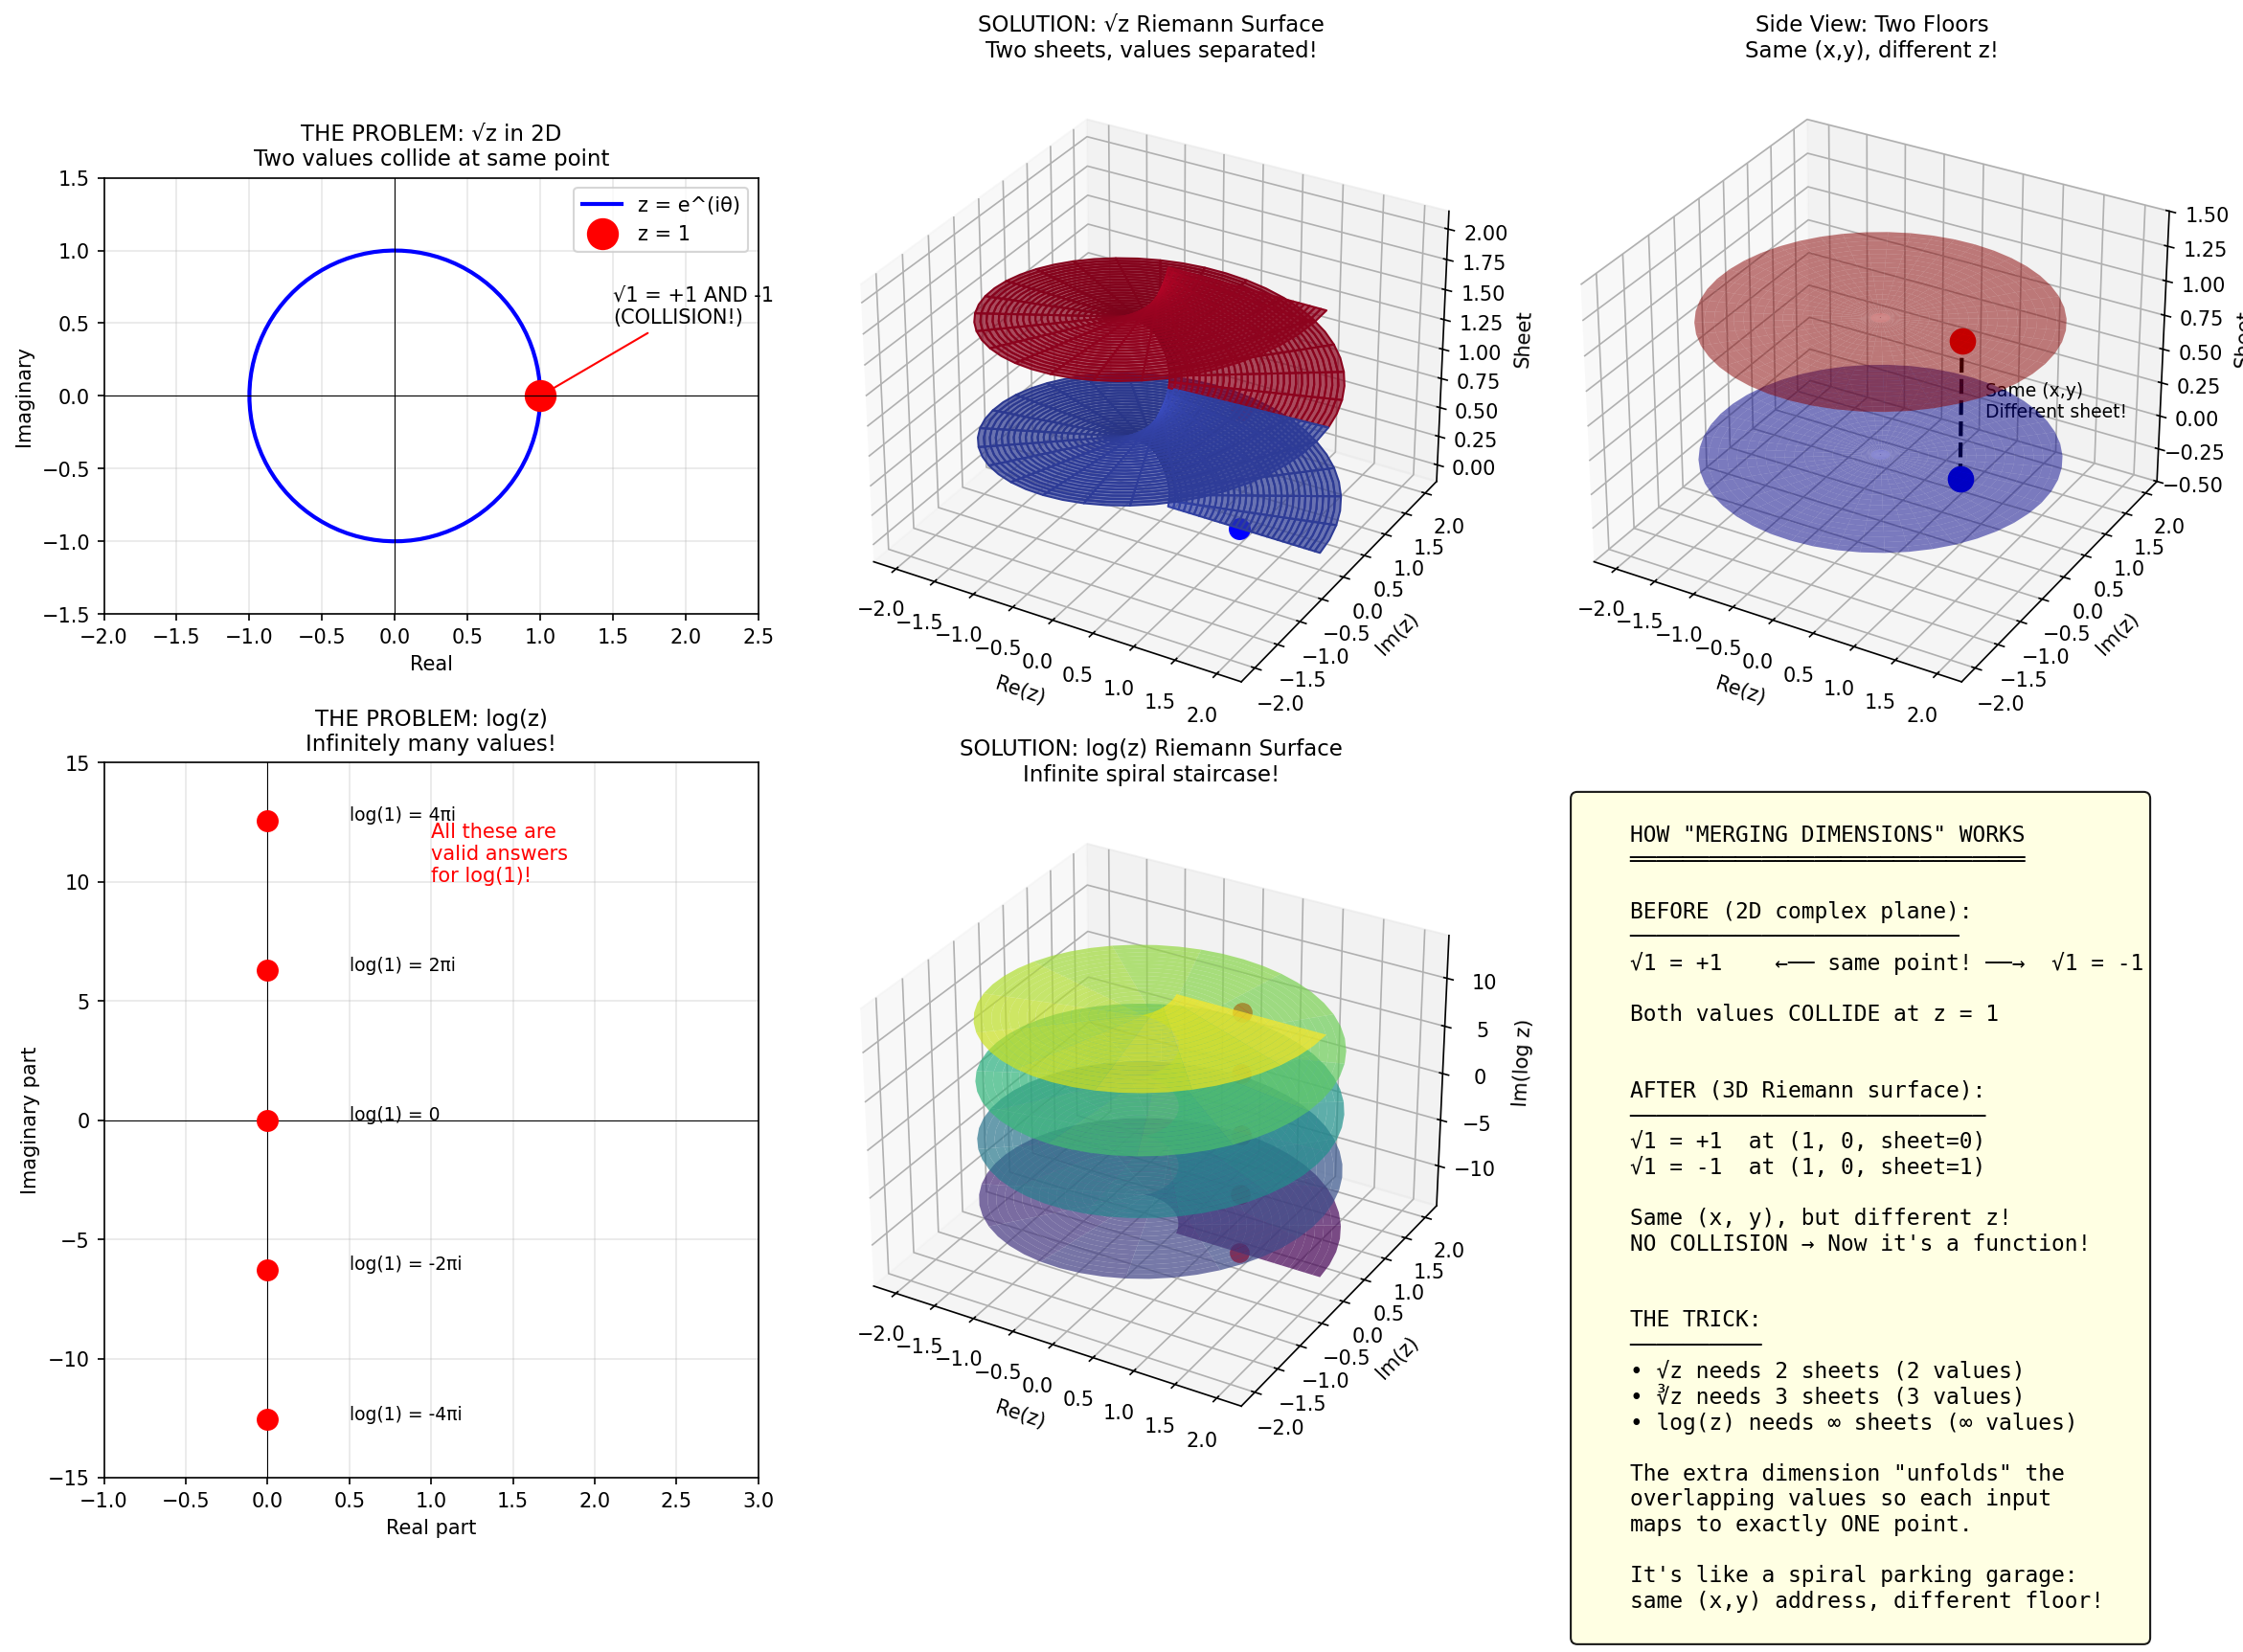

This figure's Python source:
"""
Riemann Surfaces: Unfolding Multi-valued Functions
===================================================
How adding a dimension makes √z and log(z) single-valued
"""

import numpy as np
import matplotlib.pyplot as plt
from mpl_toolkits.mplot3d import Axes3D

fig = plt.figure(figsize=(16, 12))

# =============================================================================
# 1. THE PROBLEM: √z has two values at each point
# =============================================================================
ax1 = fig.add_subplot(2, 3, 1)
ax1.set_title('THE PROBLEM: √z in 2D\nTwo values collide at same point', fontsize=11)

# Show that √1 = +1 and -1 both map to same input
theta = np.linspace(0, 2*np.pi, 100)
circle = np.exp(1j * theta)  # unit circle in complex plane

ax1.plot(np.real(circle), np.imag(circle), 'b-', linewidth=2, label='z = e^(iθ)')
ax1.plot(1, 0, 'ro', markersize=15, label='z = 1')
ax1.annotate('√1 = +1 AND -1\n(COLLISION!)', xy=(1, 0), xytext=(1.5, 0.5),
             fontsize=10, arrowprops=dict(arrowstyle='->', color='red'))
ax1.set_xlim(-2, 2.5)
ax1.set_ylim(-1.5, 1.5)
ax1.set_xlabel('Real')
ax1.set_ylabel('Imaginary')
ax1.axhline(y=0, color='k', linewidth=0.5)
ax1.axvline(x=0, color='k', linewidth=0.5)
ax1.set_aspect('equal')
ax1.legend()
ax1.grid(True, alpha=0.3)

# =============================================================================
# 2. SOLUTION: Two-sheeted Riemann surface for √z
# =============================================================================
ax2 = fig.add_subplot(2, 3, 2, projection='3d')
ax2.set_title('SOLUTION: √z Riemann Surface\nTwo sheets, values separated!', fontsize=11)

# Create the two-sheeted surface
# We parameterize by r and θ, but let θ go from 0 to 4π (twice around)
r = np.linspace(0.1, 2, 30)
theta = np.linspace(0, 4*np.pi, 100)  # Go around TWICE
R, THETA = np.meshgrid(r, theta)

# The surface: x = r*cos(θ), y = r*sin(θ), z = θ/(2π) or similar
# Actually for √z: if z = r*e^(iθ), then √z = √r * e^(iθ/2)
# Height represents the "phase" of the square root

X = R * np.cos(THETA)
Y = R * np.sin(THETA)
Z = THETA / (2 * np.pi)  # Height = how many times we've gone around

# Color by sheet
colors = np.where(THETA <= 2*np.pi, 0, 1)

ax2.plot_surface(X, Y, Z, facecolors=plt.cm.coolwarm(colors/1.0), alpha=0.7)
ax2.set_xlabel('Re(z)')
ax2.set_ylabel('Im(z)')
ax2.set_zlabel('Sheet')

# Mark the two values of √1
ax2.scatter([1], [0], [0], color='blue', s=100, label='√1 = +1 (sheet 1)')
ax2.scatter([1], [0], [1], color='red', s=100, label='√1 = -1 (sheet 2)')

# =============================================================================
# 3. Side view showing the "parking garage" structure
# =============================================================================
ax3 = fig.add_subplot(2, 3, 3, projection='3d')
ax3.set_title('Side View: Two Floors\nSame (x,y), different z!', fontsize=11)

# Just show two flat disks at different heights
theta_disk = np.linspace(0, 2*np.pi, 50)
r_disk = np.linspace(0, 2, 20)
THETA_D, R_D = np.meshgrid(theta_disk, r_disk)
X_D = R_D * np.cos(THETA_D)
Y_D = R_D * np.sin(THETA_D)

# Sheet 1 at z = 0
Z_D1 = np.zeros_like(X_D)
ax3.plot_surface(X_D, Y_D, Z_D1, alpha=0.5, color='blue', label='Sheet 1')

# Sheet 2 at z = 1
Z_D2 = np.ones_like(X_D)
ax3.plot_surface(X_D, Y_D, Z_D2, alpha=0.5, color='red', label='Sheet 2')

# Mark z=1 on both sheets
ax3.scatter([1], [0], [0], color='blue', s=150, marker='o')
ax3.scatter([1], [0], [1], color='red', s=150, marker='o')
ax3.plot([1, 1], [0, 0], [0, 1], 'k--', linewidth=2)
ax3.text(1.3, 0, 0.5, 'Same (x,y)\nDifferent sheet!', fontsize=9)

ax3.set_xlabel('Re(z)')
ax3.set_ylabel('Im(z)')
ax3.set_zlabel('Sheet')
ax3.set_zlim(-0.5, 1.5)

# =============================================================================
# 4. THE PROBLEM: log(z) has INFINITELY many values
# =============================================================================
ax4 = fig.add_subplot(2, 3, 4)
ax4.set_title('THE PROBLEM: log(z)\nInfinitely many values!', fontsize=11)

# log(1) = 0, 2πi, 4πi, -2πi, ...
values = [0, 2*np.pi, 4*np.pi, -2*np.pi, -4*np.pi]
ax4.scatter([0]*5, values, s=100, c='red', zorder=5)
for v in values:
    ax4.annotate(f'log(1) = {v/np.pi:.0f}πi' if v != 0 else 'log(1) = 0',
                 xy=(0, v), xytext=(0.5, v), fontsize=9)
ax4.axhline(y=0, color='k', linewidth=0.5)
ax4.axvline(x=0, color='k', linewidth=0.5)
ax4.set_xlim(-1, 3)
ax4.set_ylim(-15, 15)
ax4.set_xlabel('Real part')
ax4.set_ylabel('Imaginary part')
ax4.text(1, 10, 'All these are\nvalid answers\nfor log(1)!', fontsize=10, color='red')
ax4.grid(True, alpha=0.3)

# =============================================================================
# 5. SOLUTION: Infinite spiral (helix) Riemann surface for log(z)
# =============================================================================
ax5 = fig.add_subplot(2, 3, 5, projection='3d')
ax5.set_title('SOLUTION: log(z) Riemann Surface\nInfinite spiral staircase!', fontsize=11)

# Helical surface
r = np.linspace(0.2, 2, 20)
theta = np.linspace(-4*np.pi, 4*np.pi, 200)  # Multiple winds
R, THETA = np.meshgrid(r, theta)

X = R * np.cos(THETA)
Y = R * np.sin(THETA)
Z = THETA  # Height = angle (this IS the imaginary part of log)

ax5.plot_surface(X, Y, Z, cmap='viridis', alpha=0.7)
ax5.set_xlabel('Re(z)')
ax5.set_ylabel('Im(z)')
ax5.set_zlabel('Im(log z)')

# Mark multiple values of log(1)
for k in [-2, -1, 0, 1, 2]:
    ax5.scatter([1], [0], [2*np.pi*k], color='red', s=80)

# =============================================================================
# 6. Summary
# =============================================================================
ax6 = fig.add_subplot(2, 3, 6)
ax6.axis('off')

summary = """
    HOW "MERGING DIMENSIONS" WORKS
    ══════════════════════════════

    BEFORE (2D complex plane):
    ─────────────────────────
    √1 = +1    ←── same point! ──→  √1 = -1

    Both values COLLIDE at z = 1


    AFTER (3D Riemann surface):
    ───────────────────────────
    √1 = +1  at (1, 0, sheet=0)
    √1 = -1  at (1, 0, sheet=1)

    Same (x, y), but different z!
    NO COLLISION → Now it's a function!


    THE TRICK:
    ──────────
    • √z needs 2 sheets (2 values)
    • ∛z needs 3 sheets (3 values)
    • log(z) needs ∞ sheets (∞ values)

    The extra dimension "unfolds" the
    overlapping values so each input
    maps to exactly ONE point.

    It's like a spiral parking garage:
    same (x,y) address, different floor!
"""
ax6.text(0.05, 0.95, summary, transform=ax6.transAxes,
         fontsize=11, verticalalignment='top', fontfamily='monospace',
         bbox=dict(boxstyle='round', facecolor='lightyellow', alpha=0.9))

plt.tight_layout()
plt.savefig('riemann_surfaces.png', dpi=150, bbox_inches='tight')
plt.show()
